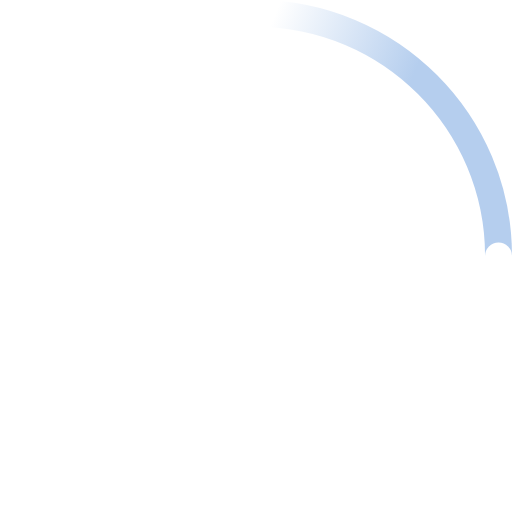
t = 0.00 s
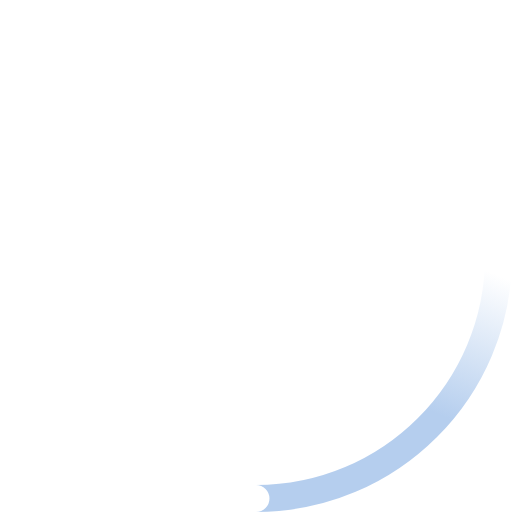
t = 0.23 s
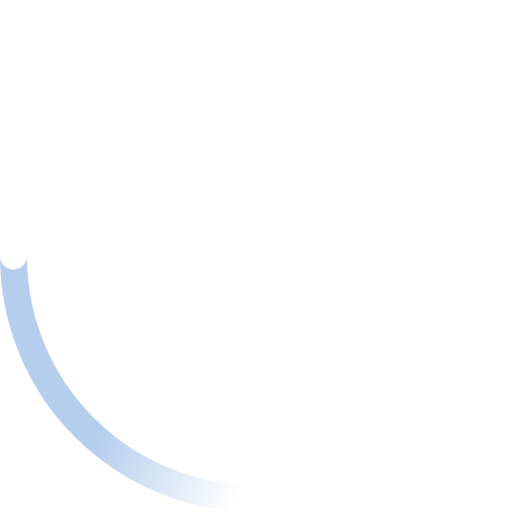
t = 0.45 s
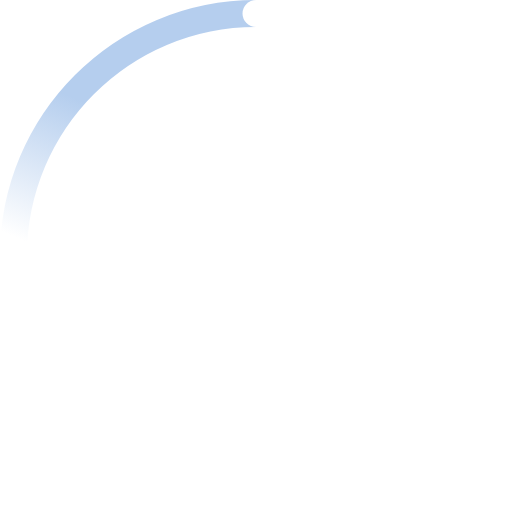
t = 0.68 s

The animated SVG that drew these frames (rendered in a browser with its animation timeline set to each time). Animation: 2 SMIL elements (animateTransform=2); one cycle of 0.90 s, repeats indefinitely.

<!-- By Sam Herbert (@sherb), for everyone. More @ http://goo.gl/7AJzbL -->
<svg width="38" height="38" viewBox="0 0 38 38" xmlns="http://www.w3.org/2000/svg">
    <defs>
        <linearGradient x1="8.042%" y1="0%" x2="65.682%" y2="23.865%" id="a">
            <stop stop-color="#b5ceee" stop-opacity="0" offset="0%"/>
            <stop stop-color="#b5ceee" stop-opacity=".631" offset="63.146%"/>
            <stop stop-color="#b5ceee" offset="100%"/>
        </linearGradient>
    </defs>
    <g fill="none" fill-rule="evenodd">
        <g transform="translate(1 1)">
            <path d="M36 18c0-9.94-8.06-18-18-18" id="Oval-2" stroke="url(#a)" stroke-width="2">
                <animateTransform
                    attributeName="transform"
                    type="rotate"
                    from="0 18 18"
                    to="360 18 18"
                    dur="0.9s"
                    repeatCount="indefinite" />
            </path>
            <circle fill="#fff" cx="36" cy="18" r="1">
                <animateTransform
                    attributeName="transform"
                    type="rotate"
                    from="0 18 18"
                    to="360 18 18"
                    dur="0.9s"
                    repeatCount="indefinite" />
            </circle>
        </g>
    </g>
</svg>
